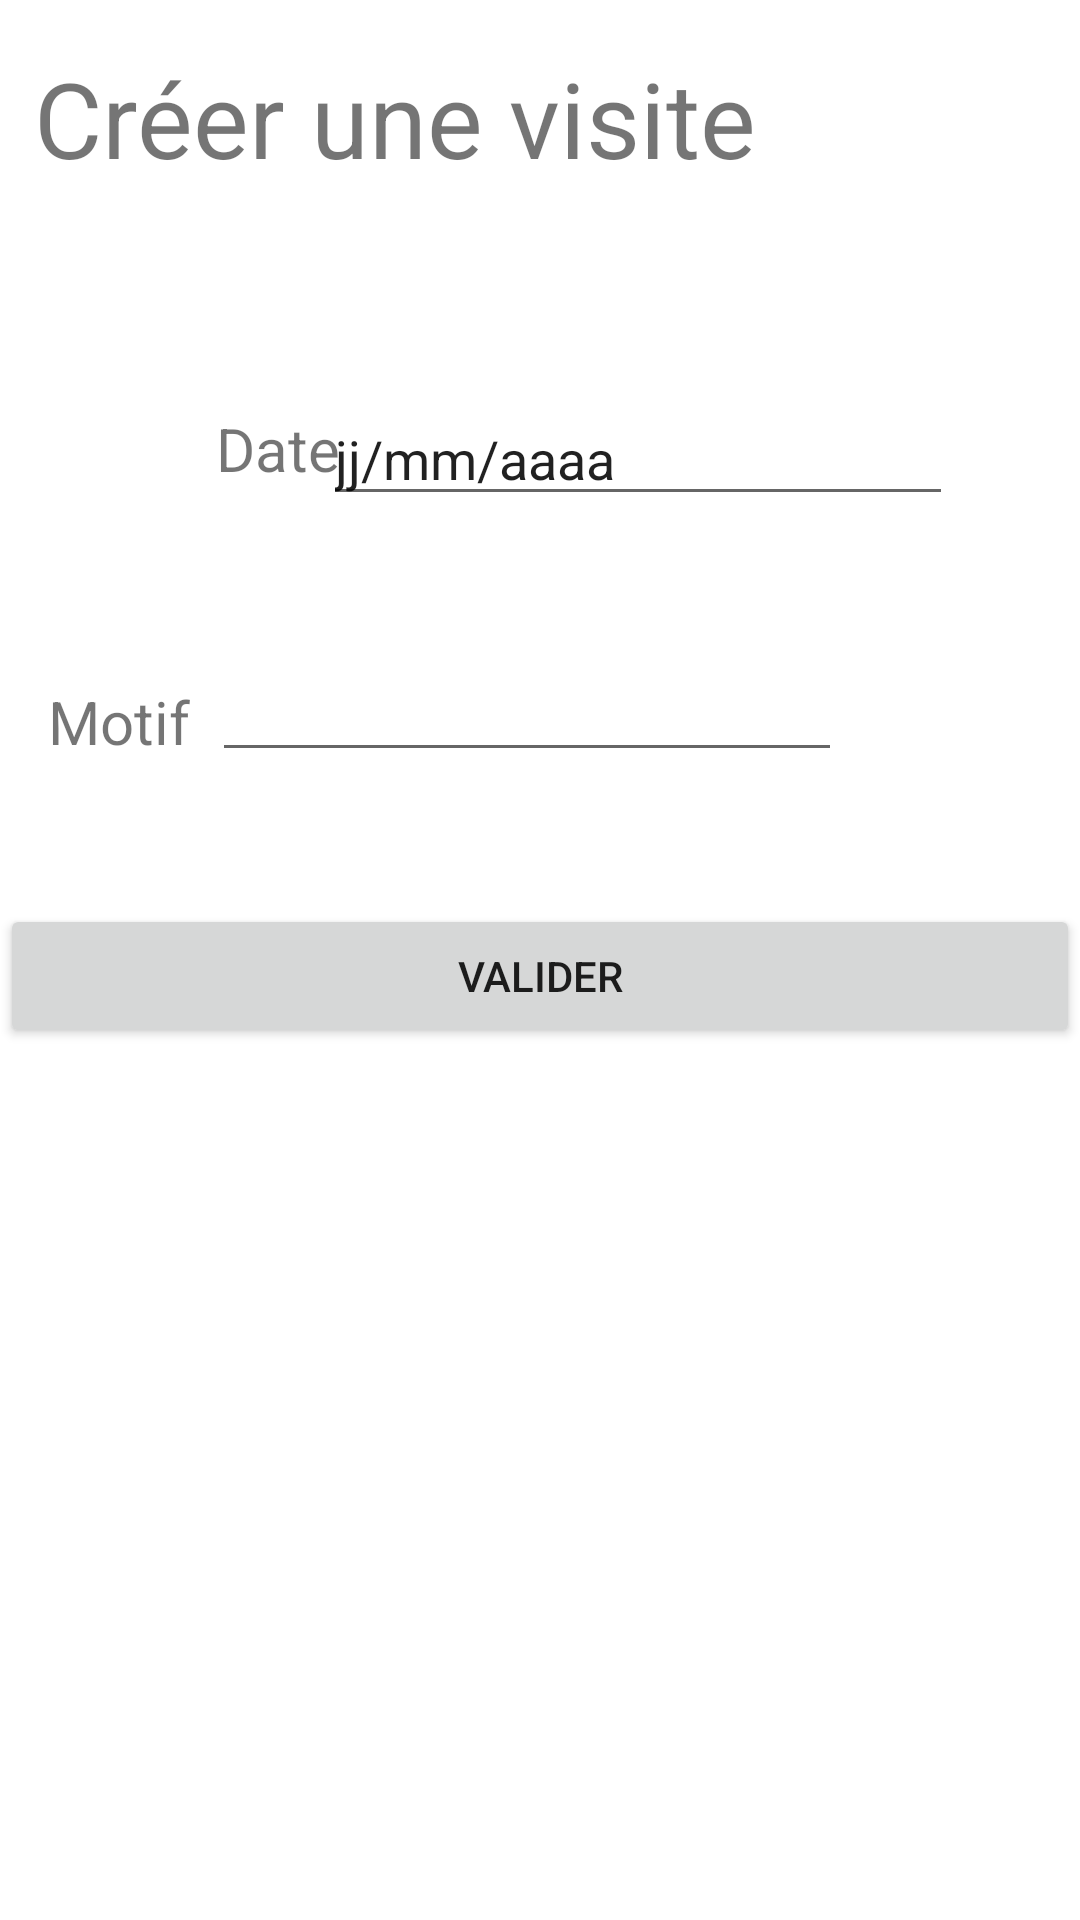

Layout XML and referenced resources for this Android screen:
<!-- AndroidManifest.xml: application theme Theme.Gsb_visite -->
<!-- res/layout/activity_create_visite.xml -->
<?xml version="1.0" encoding="utf-8"?>
<androidx.constraintlayout.widget.ConstraintLayout xmlns:android="http://schemas.android.com/apk/res/android"
    xmlns:app="http://schemas.android.com/apk/res-auto"
    xmlns:tools="http://schemas.android.com/tools"
    android:layout_width="match_parent"
    android:layout_height="match_parent"
    tools:context=".CreateVisiteActivity">

    <TextView
        android:id="@+id/textView7"
        android:layout_width="wrap_content"
        android:layout_height="wrap_content"
        android:layout_marginTop="16dp"
        android:text="Créer une visite"
        android:textSize="35dp"
        app:layout_constraintEnd_toEndOf="parent"
        app:layout_constraintHorizontal_bias="0.094"
        app:layout_constraintStart_toStartOf="parent"
        app:layout_constraintTop_toTopOf="parent" />

    <TextView
        android:id="@+id/textView13"
        android:layout_width="wrap_content"
        android:layout_height="wrap_content"
        android:layout_marginStart="72dp"
        android:layout_marginTop="136dp"
        android:text="Date"
        android:textSize="20dp"
        app:layout_constraintStart_toStartOf="parent"
        app:layout_constraintTop_toTopOf="parent" />

    <TextView
        android:id="@+id/textView14"
        android:layout_width="wrap_content"
        android:layout_height="wrap_content"
        android:layout_marginStart="16dp"
        android:layout_marginTop="64dp"
        android:text="Motif"
        android:textSize="20dp"
        app:layout_constraintStart_toStartOf="parent"
        app:layout_constraintTop_toBottomOf="@+id/textView13" />

    <EditText
        android:id="@+id/editTextDate"
        android:layout_width="wrap_content"
        android:layout_height="wrap_content"
        android:layout_marginTop="68dp"
        android:layout_marginEnd="48dp"
        android:ems="10"
        android:inputType="date"
        android:text="jj/mm/aaaa"
        app:layout_constraintEnd_toEndOf="parent"
        app:layout_constraintStart_toEndOf="@+id/textView13"
        app:layout_constraintTop_toBottomOf="@+id/textView7" />

    <EditText
        android:id="@+id/editTextMotif"
        android:layout_width="wrap_content"
        android:layout_height="wrap_content"
        android:layout_marginTop="44dp"
        android:layout_marginEnd="52dp"
        android:ems="10"
        android:inputType="textPersonName"
        android:text=""
        app:layout_constraintEnd_toEndOf="parent"
        app:layout_constraintHorizontal_bias="0.209"
        app:layout_constraintStart_toEndOf="@+id/textView14"
        app:layout_constraintTop_toBottomOf="@+id/editTextDate" />

    <Button
        android:id="@+id/btnValider"
        android:layout_width="match_parent"
        android:layout_height="wrap_content"
        android:layout_marginTop="44dp"
        android:text="Valider"
        app:layout_constraintEnd_toEndOf="parent"
        app:layout_constraintHorizontal_bias="0.0"
        app:layout_constraintStart_toStartOf="parent"
        app:layout_constraintTop_toBottomOf="@+id/editTextMotif" />

</androidx.constraintlayout.widget.ConstraintLayout>
<!-- resources referenced by this layout -->
<resources>
  <style name="Theme.Gsb_visite" parent="Theme.MaterialComponents.DayNight.DarkActionBar">
          
          <item name="colorPrimary">@color/purple_500</item>
          <item name="colorPrimaryVariant">@color/purple_700</item>
          <item name="colorOnPrimary">@color/white</item>
          
          <item name="colorSecondary">@color/teal_200</item>
          <item name="colorSecondaryVariant">@color/teal_700</item>
          <item name="colorOnSecondary">@color/black</item>
          
          <item name="android:statusBarColor" tools:targetApi="l">?attr/colorPrimaryVariant</item>
          
      </style>
  <!-- not gathered from this repository: default colours our renderer supplied (Android Studio template values) -->
  <color name="purple_500">#FF6200EE</color>
  <color name="purple_700">#FF3700B3</color>
  <color name="teal_200">#FF03DAC5</color>
  <color name="teal_700">#FF018786</color>
  <color name="black">#FF000000</color>
  <color name="white">#FFFFFFFF</color>
</resources>
